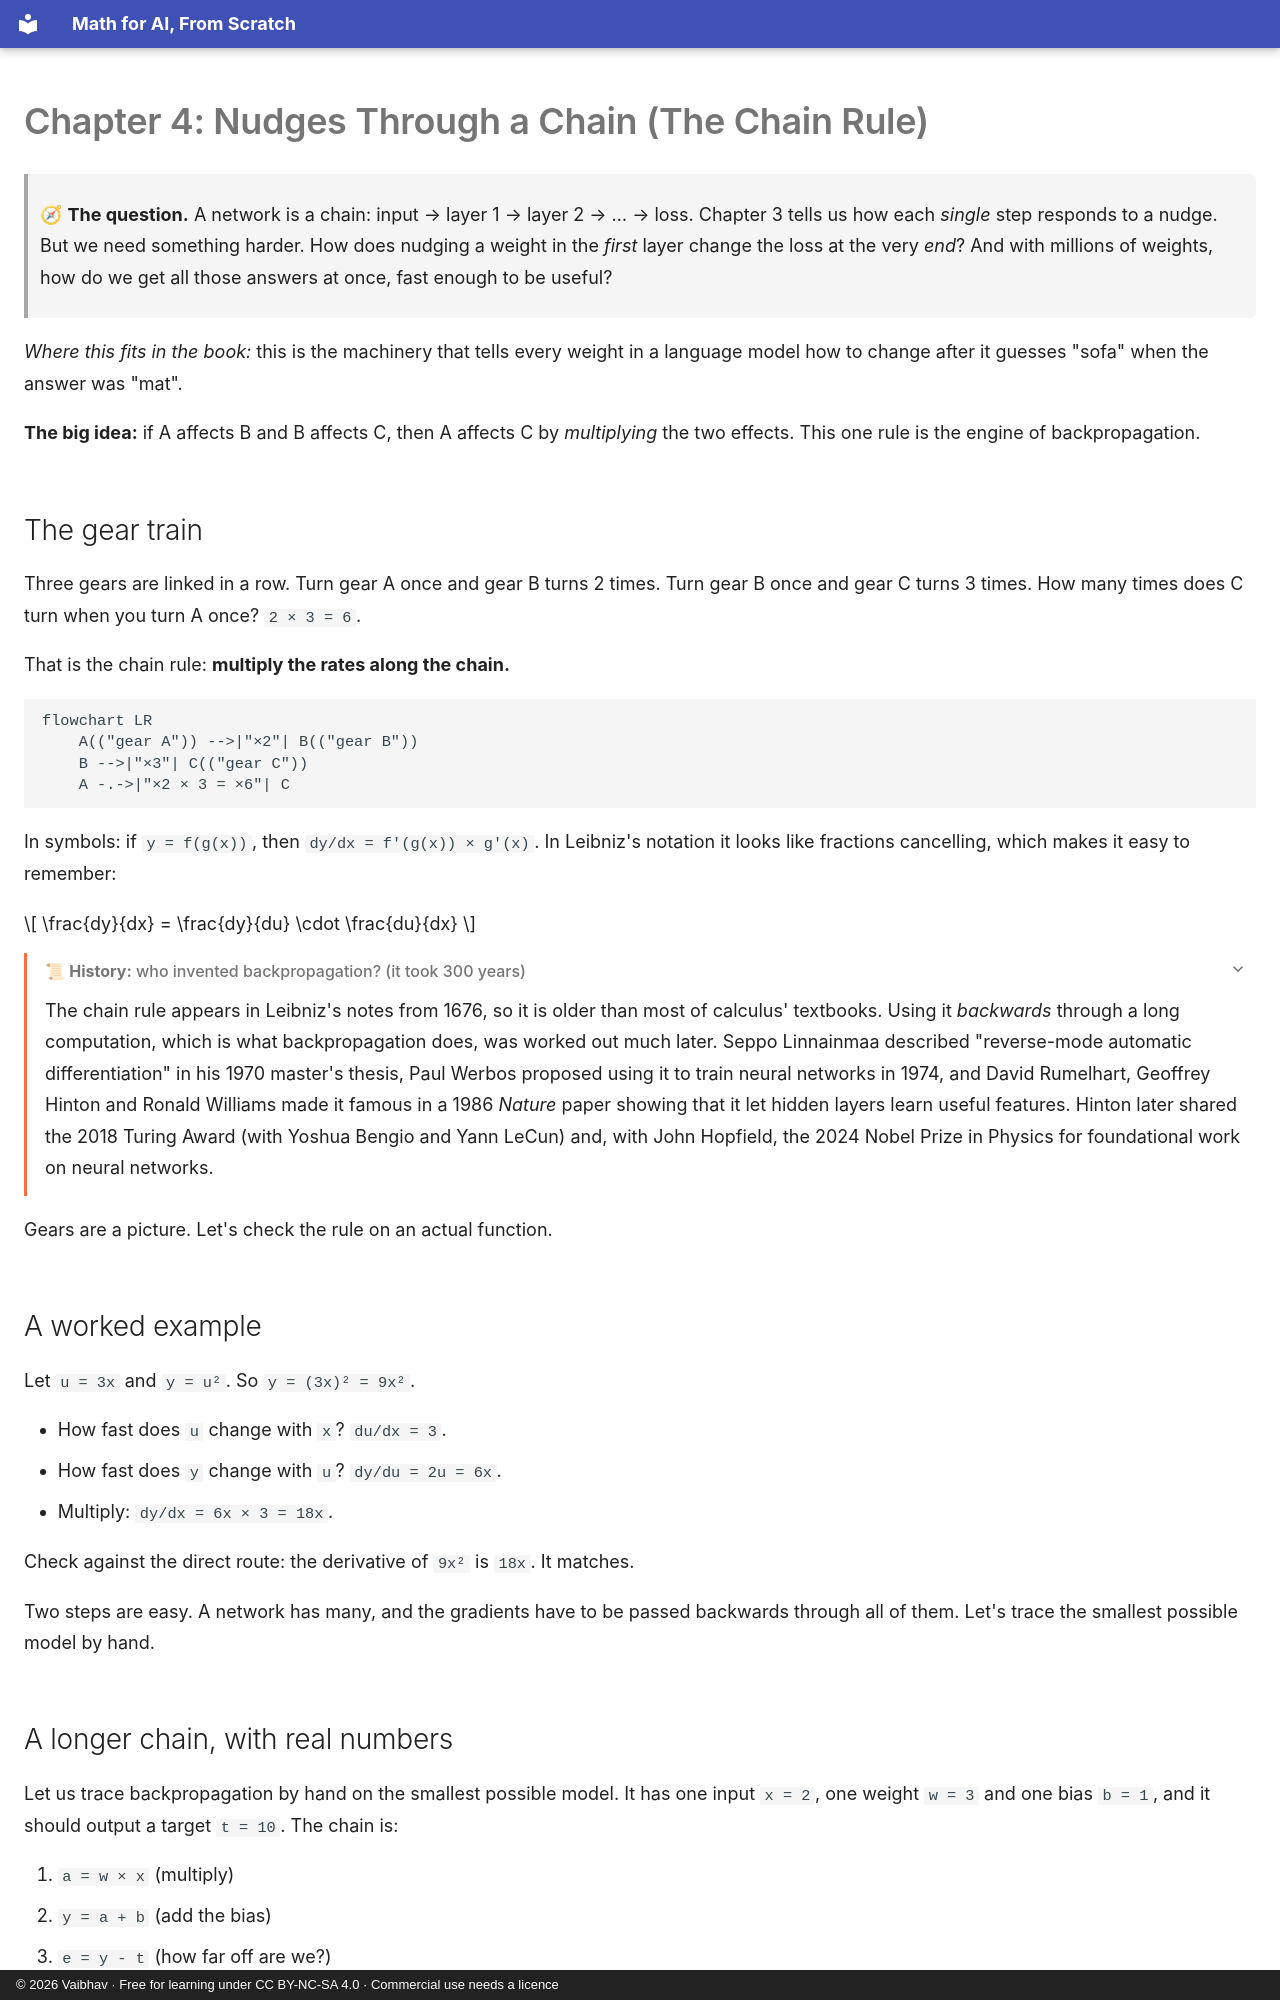

repository: vaibhavkulkarni/math-for-ai-from-scratch · page: 04-chain-rule/index.html · generator: mkdocs · copyright: © 2026 Vaibhav · Free for learning under CC BY-NC-SA 4.0 · Commercial use needs a licence

# Chapter 4: Nudges Through a Chain (The Chain Rule)

> 🧭 **The question.** A network is a chain: input → layer 1 → layer 2 → … → loss. Chapter 3 tells us how each *single* step responds to a nudge. But we need something harder. How does nudging a weight in the *first* layer change the loss at the very *end*? And with millions of weights, how do we get all those answers at once, fast enough to be useful?

*Where this fits in the book:* this is the machinery that tells every weight in a language model how to change after it guesses "sofa" when the answer was "mat".

**The big idea:** if A affects B and B affects C, then A affects C by *multiplying* the two effects. This one rule is the engine of backpropagation.

## The gear train

Three gears are linked in a row. Turn gear A once and gear B turns 2 times. Turn gear B once and gear C turns 3 times. How many times does C turn when you turn A once? `2 × 3 = 6`.

That is the chain rule: **multiply the rates along the chain.**

```mermaid
flowchart LR
    A(("gear A")) -->|"×2"| B(("gear B"))
    B -->|"×3"| C(("gear C"))
    A -.->|"×2 × 3 = ×6"| C
```

In symbols: if `y = f(g(x))`, then `dy/dx = f'(g(x)) × g'(x)`. In Leibniz's notation it looks like fractions cancelling, which makes it easy to remember:

$$
\frac{dy}{dx} = \frac{dy}{du} \cdot \frac{du}{dx}
$$

<details markdown="1">
<summary>📜 <b>History:</b> who invented backpropagation? (it took 300 years)</summary>

The chain rule appears in Leibniz's notes from 1676, so it is older than most of calculus' textbooks. Using it *backwards* through a long computation, which is what backpropagation does, was worked out much later. Seppo Linnainmaa described "reverse-mode automatic differentiation" in his 1970 master's thesis, Paul Werbos proposed using it to train neural networks in 1974, and David Rumelhart, Geoffrey Hinton and Ronald Williams made it famous in a 1986 *Nature* paper showing that it let hidden layers learn useful features. Hinton later shared the 2018 Turing Award (with Yoshua Bengio and Yann LeCun) and, with John Hopfield, the 2024 Nobel Prize in Physics for foundational work on neural networks.

</details>

Gears are a picture. Let's check the rule on an actual function.

## A worked example

Let `u = 3x` and `y = u²`. So `y = (3x)² = 9x²`.

- How fast does `u` change with `x`? `du/dx = 3`.
- How fast does `y` change with `u`? `dy/du = 2u = 6x`.
- Multiply: `dy/dx = 6x × 3 = 18x`.

Check against the direct route: the derivative of `9x²` is `18x`. It matches.

Two steps are easy. A network has many, and the gradients have to be passed backwards through all of them. Let's trace the smallest possible model by hand.
